Run: headless pygame with SDL's dummy video driver; simulated clock (each Clock.tick advances the game by its frame time, no real sleeping); random seed 0; keys injected as events and as key.get_pressed() state; mouse plan: one left click at the window centre at the start of phase 2, then a move to the lower-right quarter at the start of phase 3.
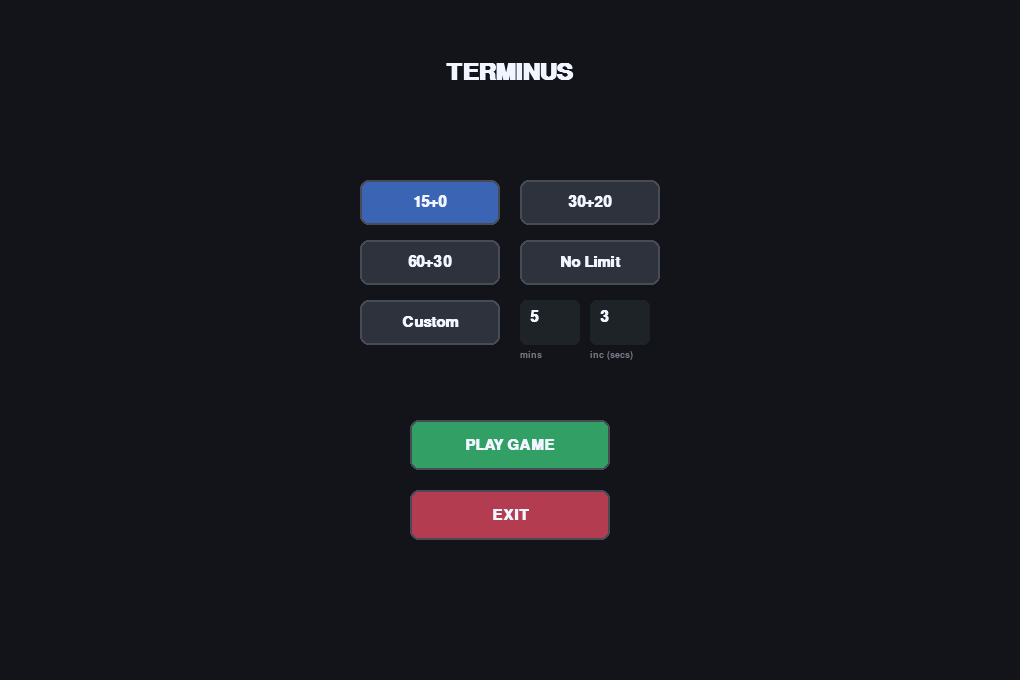
Frame 1 of 4 · flips 1–60 · no input
Frame 2 of 4 · flips 61–180 · clicked the window centre · tapped SPACE, RETURN · held RIGHT (→), D · screen unchanged from frame 1, image omitted
Frame 3 of 4 · flips 181–300 · moved the mouse to the lower-right quarter · held DOWN (↓), S · screen unchanged from frame 2, image omitted
Frame 4 of 4 · flips 301–420 · held LEFT (←), A, UP (↑), W · screen unchanged from frame 3, image omitted

The pygame program that drew these frames:

import pygame
import sys
import copy
import time

# --- CONSTANTS & CONFIG ---
SQ_SIZE = 50
ROWS, COLS = 12, 12
OFFSET = 40  
BOARD_SIZE = ROWS * SQ_SIZE
UI_WIDTH = 340

WIDTH = BOARD_SIZE + (OFFSET * 2) + UI_WIDTH
HEIGHT = BOARD_SIZE + (OFFSET * 2)

# Colors
MENU_BG = (18, 20, 26)      
GAME_BG = (22, 25, 31)      
SIDEBAR_COLOR = (28, 31, 38)
GRID_COLOR = (45, 50, 60)
HIGHLIGHT_COLOR = (80, 180, 120, 100)
CAPTURE_COLOR = (220, 70, 70, 120)
HOVER_COLOR = (255, 255, 255, 15)
SELECT_COLOR = (80, 130, 240, 140)
TEXT_COLOR = (240, 245, 255)
COORD_COLOR = (120, 125, 135)
BTN_COLOR = (45, 50, 60)
GREY_UI = (50, 55, 65) 

# Piece States
EMPTY = 0
B_PAWN, W_PAWN = 1, 2
B_BOUND, W_BOUND = 3, 4
B_TRAP, W_TRAP = 5, 6

def copy_to_clipboard(text):
    pygame.scrap.init()
    pygame.scrap.put(pygame.SCRAP_TEXT, text.encode('utf-8'))

class Button:
    def __init__(self, x, y, w, h, text, font, color=BTN_COLOR, text_col=TEXT_COLOR):
        self.rect = pygame.Rect(x, y, w, h)
        self.text = text
        self.font = font
        self.color = color
        self.text_col = text_col
        self.hovered = False

    def draw(self, screen):
        c = (min(self.color[0]+30, 255), min(self.color[1]+30, 255), min(self.color[2]+30, 255)) if self.hovered else self.color
        pygame.draw.rect(screen, c, self.rect, border_radius=8)
        pygame.draw.rect(screen, (70, 75, 85), self.rect, 2, border_radius=8)
        txt = self.font.render(self.text, True, self.text_col)
        screen.blit(txt, (self.rect.centerx - txt.get_width()//2, self.rect.centery - txt.get_height()//2))

    def check_hover(self, pos):
        self.hovered = self.rect.collidepoint(pos)
        return self.hovered

class TerminusGame:
    def __init__(self, time_limit, increment):
        self.board = [[EMPTY for _ in range(COLS)] for _ in range(ROWS)]
        self.current_player = B_PAWN
        self.turn_count = 1
        self.history = set()
        self.move_log = []
        self.winner = None
        self.win_reason = ""
        self.flipped = False
        # Mutual draw checkboxes: {B_PAWN: bool, W_PAWN: bool}
        self.draw_agreement = {B_PAWN: False, W_PAWN: False}
        self.timers = {B_PAWN: float(time_limit) if time_limit else None, 
                       W_PAWN: float(time_limit) if time_limit else None}
        self.increment = increment
        self.last_tick = time.time()
        self.setup_board()

    def setup_board(self):
        for r in [10, 11]:
            for c in range(COLS): self.board[r][c] = B_PAWN
        for r in [0, 1]:
            for c in range(COLS): self.board[r][c] = W_PAWN
        for r in [8, 9]:
            for c in list(range(0, 4)) + list(range(8, 12)): self.board[r][c] = B_PAWN
        for r in [2, 3]:
            for c in list(range(0, 4)) + list(range(8, 12)): self.board[r][c] = W_PAWN
        self.save_state()

    def save_state(self):
        self.history.add((tuple(tuple(row) for row in self.board), self.current_player))

    def update_timers(self):
        if self.winner or self.timers[self.current_player] is None: return
        now = time.time()
        dt = min(now - self.last_tick, 0.1) 
        self.timers[self.current_player] -= dt
        self.last_tick = now
        if self.timers[self.current_player] <= 0:
            self.timers[self.current_player] = 0
            self.winner = "White" if self.current_player == B_PAWN else "Black"
            self.win_reason = "Time Out"

    def get_friendly_states(self, player):
        return {B_PAWN, B_BOUND, B_TRAP} if player == B_PAWN else {W_PAWN, W_BOUND, W_TRAP}

    def has_orthogonal_support(self, r, c, player):
        friendly = self.get_friendly_states(player)
        for dr, dc in [(-1, 0), (1, 0), (0, -1), (0, 1)]:
            nr, nc = r + dr, c + dc
            if 0 <= nr < ROWS and 0 <= nc < COLS:
                if self.board[nr][nc] in friendly: return True
        return False

    def get_legal_moves(self, r, c):
        moves = []
        player = self.board[r][c]
        if player not in (B_PAWN, W_PAWN): return moves
        has_support = self.has_orthogonal_support(r, c, player)
        for dr in [-1,0,1]:
            for dc in [-1,0,1]:
                if dr == 0 and dc == 0: continue
                nr, nc = r + dr, c + dc
                if 0 <= nr < ROWS and 0 <= nc < COLS:
                    target = self.board[nr][nc]
                    move_type = None
                    if target == EMPTY: move_type = "shift"
                    elif (player == B_PAWN and target == W_PAWN) or (player == W_PAWN and target == B_PAWN):
                        if has_support: move_type = "capture"
                    if move_type and not self.violates_superko(r, c, nr, nc, move_type, player):
                        moves.append((nr, nc, move_type))
        return moves

    def violates_superko(self, r1, c1, r2, c2, move_type, player):
        temp_board = [list(row) for row in self.board]
        temp_board[r2][c2] = (B_BOUND if player == B_PAWN else W_BOUND) if move_type == "capture" else player
        temp_board[r1][c1] = EMPTY
        if move_type == "capture":
            temp_board = self.resolve_isolation(temp_board)
        next_p = W_PAWN if player == B_PAWN else B_PAWN
        return (tuple(tuple(row) for row in temp_board), next_p) in self.history

    def make_move(self, r1, c1, r2, c2, move_type):
        cols = "ABCDEFGHIJKL"
        p_name = "Black" if self.current_player == B_PAWN else "White"
        
        # Modified Log Format: Turn X: Color Origin > Target
        self.move_log.append(f"Turn {self.turn_count}: {p_name} {cols[c1]}{12-r1} > {cols[c2]}{12-r2}")
        
        player = self.board[r1][c1]
        self.board[r2][c2] = (B_BOUND if player == B_PAWN else W_BOUND) if move_type == "capture" else player
        self.board[r1][c1] = EMPTY
        if move_type == "capture":
            self.board = self.resolve_isolation(self.board)
        if self.timers[self.current_player] is not None:
            self.timers[self.current_player] += self.increment
            
        # Reset draw agreement if a move is made
        self.draw_agreement = {B_PAWN: False, W_PAWN: False}
        
        if self.current_player == W_PAWN: self.turn_count += 1
        self.current_player = W_PAWN if self.current_player == B_PAWN else B_PAWN
        self.last_tick = time.time()
        self.save_state()
        self.check_win()

    def resolve_isolation(self, board):
        visited = set()
        new_board = [list(row) for row in board]
        for r in range(ROWS):
            for c in range(COLS):
                if board[r][c] not in (B_BOUND, W_BOUND) and (r, c) not in visited:
                    part, b_mob, w_mob = [], 0, 0
                    q = [(r, c)]; visited.add((r, c))
                    while q:
                        cr, cc = q.pop(0); part.append((cr, cc))
                        s = board[cr][cc]
                        if s == B_PAWN: b_mob += 1
                        if s == W_PAWN: w_mob += 1
                        for dr in [-1,0,1]:
                            for dc in [-1,0,1]:
                                nr, nc = cr+dr, cc+dc
                                if 0 <= nr < ROWS and 0 <= nc < COLS and (nr,nc) not in visited and board[nr][nc] not in (B_BOUND, W_BOUND):
                                    visited.add((nr,nc)); q.append((nr,nc))
                    if b_mob > 0 and w_mob == 0:
                        for pr, pc in part: 
                            if new_board[pr][pc] == B_PAWN: new_board[pr][pc] = B_TRAP
                    elif w_mob > 0 and b_mob == 0:
                        for pr, pc in part:
                            if new_board[pr][pc] == W_PAWN: new_board[pr][pc] = W_TRAP
        return new_board

    def check_win(self):
        b_m = sum(row.count(B_PAWN) for row in self.board)
        w_m = sum(row.count(W_PAWN) for row in self.board)
        if b_m == 0 and w_m == 0:
            b_s, w_s = self.calc_territory()
            self.winner = "Black" if b_s > w_s else ("White" if w_s > b_s else "Draw")
            self.win_reason = f"Score {b_s}-{w_s}"
            return
        curr_m = b_m if self.current_player == B_PAWN else w_m
        if curr_m == 0:
            self.winner = "White" if self.current_player == B_PAWN else "Black"
            self.win_reason = "Mobile Extinction"
        elif not self.has_any_move():
            self.winner = "White" if self.current_player == B_PAWN else "Black"
            self.win_reason = "Mobility Starvation"

    def has_any_move(self):
        for r in range(ROWS):
            for c in range(COLS):
                if self.board[r][c] == self.current_player and self.get_legal_moves(r, c): return True
        return False

    def calc_territory(self):
        b_s, w_s, visited = 0, 0, set()
        for r in range(ROWS):
            for c in range(COLS):
                if self.board[r][c] not in (B_BOUND, W_BOUND) and (r, c) not in visited:
                    part, b_t, w_t = [], 0, 0
                    q = [(r, c)]; visited.add((r, c))
                    while q:
                        cr, cc = q.pop(0); part.append((cr, cc))
                        if self.board[cr][cc] == B_TRAP: b_t += 1
                        if self.board[cr][cc] == W_TRAP: w_t += 1
                        for dr in [-1,0,1]:
                            for dc in [-1,0,1]:
                                nr, nc = cr+dr, cc+dc
                                if 0<=nr<ROWS and 0<=nc<COLS and (nr,nc) not in visited and self.board[nr][nc] not in (B_BOUND, W_BOUND):
                                    visited.add((nr,nc)); q.append((nr,nc))
                    if b_t > 0 and w_t == 0: b_s += len(part)
                    elif w_t > 0 and b_t == 0: w_s += len(part)
        return b_s, w_s

def format_time(seconds):
    if seconds is None: return "∞"
    s = int(max(0, seconds % 60))
    m = int(max(0, seconds // 60))
    return f"{m:02}:{s:02}"

def draw_piece(screen, state, cx, cy):
    radius = SQ_SIZE // 2 - 8
    if state in (B_PAWN, B_TRAP):
        pygame.draw.circle(screen, (25, 28, 35), (cx, cy), radius)
        pygame.draw.circle(screen, (100, 105, 120), (cx, cy), radius, 2)
    elif state in (W_PAWN, W_TRAP):
        pygame.draw.circle(screen, (230, 235, 245), (cx, cy), radius)
        pygame.draw.circle(screen, (150, 155, 165), (cx, cy), radius, 2)
    if state in (B_TRAP, W_TRAP):
        pygame.draw.line(screen, (200, 60, 60), (cx-radius+4, cy-radius+4), (cx+radius-4, cy+radius-4), 3)
        pygame.draw.line(screen, (200, 60, 60), (cx+radius-4, cy-radius+4), (cx-radius+4, cy+radius-4), 3)
    if state == B_BOUND:
        rect = pygame.Rect(cx-radius, cy-radius, radius*2, radius*2)
        pygame.draw.rect(screen, (25, 28, 35), rect, border_radius=4)
        pygame.draw.rect(screen, (80, 85, 100), rect, 3, border_radius=4)
    elif state == W_BOUND:
        rect = pygame.Rect(cx-radius, cy-radius, radius*2, radius*2)
        pygame.draw.rect(screen, (200, 205, 215), rect, border_radius=4)
        pygame.draw.rect(screen, (120, 125, 135), rect, 3, border_radius=4)

def main():
    pygame.init()
    screen = pygame.display.set_mode((WIDTH, HEIGHT))
    pygame.display.set_caption("TERMINUS")
    
    f_s = pygame.font.SysFont("Inter, Times New Roman", 18)
    f_xs = pygame.font.SysFont("Inter, Times New Roman", 14, bold=True)
    f_m = pygame.font.SysFont("Inter, Times New Roman", 22, bold=True)
    f_l = pygame.font.SysFont("Inter, Times New Roman", 36, bold=True)
    clock = pygame.time.Clock()

    while True: 
        menu_active = True
        time_opts = [("15+0", 900, 0), ("30+20", 1800, 20), ("60+30", 3600, 30), ("No Limit", 0, 0)]
        sel_time = 0
        custom_min, custom_inc = "5", "3"
        active_input = None 
        confirm_app_quit = False

        while menu_active:
            screen.fill(MENU_BG)
            m_pos = pygame.mouse.get_pos()
            title = f_l.render("TERMINUS", True, TEXT_COLOR)
            screen.blit(title, (WIDTH//2 - title.get_width()//2, 60))
            t_btns = []
            for i, (name, _, _) in enumerate(time_opts):
                col = (60, 100, 180) if sel_time == i else BTN_COLOR
                b = Button(WIDTH//2 - 150 + (i%2)*160, 180 + (i//2)*60, 140, 45, name, f_m, col)
                t_btns.append(b)
            
            col_c = (60, 100, 180) if sel_time == 4 else BTN_COLOR
            custom_btn = Button(WIDTH//2 - 150, 300, 140, 45, "Custom", f_m, col_c)
            min_rect = pygame.Rect(WIDTH//2 + 10, 300, 60, 45)
            inc_rect = pygame.Rect(WIDTH//2 + 80, 300, 60, 45)
            pygame.draw.rect(screen, (70,75,85) if active_input=='min' else (30,35,40), min_rect, border_radius=6)
            pygame.draw.rect(screen, (70,75,85) if active_input=='inc' else (30,35,40), inc_rect, border_radius=6)
            screen.blit(f_m.render(custom_min, True, TEXT_COLOR), (min_rect.x+10, min_rect.y+10))
            screen.blit(f_m.render(custom_inc, True, TEXT_COLOR), (inc_rect.x+10, inc_rect.y+10))
            
            # --- CUSTOM UI LABELS ---
            screen.blit(f_xs.render("mins", True, COORD_COLOR), (min_rect.x, min_rect.bottom + 5))
            screen.blit(f_xs.render("inc (secs)", True, COORD_COLOR), (inc_rect.x, inc_rect.bottom + 5))

            start_btn = Button(WIDTH//2 - 100, 420, 200, 50, "PLAY GAME", f_m, (50, 160, 100))
            exit_prog_btn = Button(WIDTH//2 - 100, 490, 200, 50, "EXIT", f_m, (180, 60, 80))
            for b in t_btns + [custom_btn, start_btn, exit_prog_btn]:
                b.check_hover(m_pos); b.draw(screen)
            for event in pygame.event.get():
                if event.type == pygame.QUIT: pygame.quit(); sys.exit()
                if event.type == pygame.MOUSEBUTTONDOWN:
                    if confirm_app_quit:
                        if pygame.Rect(WIDTH//2-110, HEIGHT//2+20, 100, 40).collidepoint(event.pos): pygame.quit(); sys.exit()
                        if pygame.Rect(WIDTH//2+10, HEIGHT//2+20, 100, 40).collidepoint(event.pos): confirm_app_quit = False
                        continue
                    active_input = None
                    if start_btn.rect.collidepoint(event.pos): menu_active = False
                    if exit_prog_btn.rect.collidepoint(event.pos): confirm_app_quit = True
                    for i, b in enumerate(t_btns):
                        if b.rect.collidepoint(event.pos): sel_time = i
                    if custom_btn.rect.collidepoint(event.pos): sel_time = 4
                    if min_rect.collidepoint(event.pos): active_input, sel_time = 'min', 4
                    if inc_rect.collidepoint(event.pos): active_input, sel_time = 'inc', 4
                if event.type == pygame.KEYDOWN and active_input:
                    if event.key == pygame.K_BACKSPACE:
                        if active_input == 'min': custom_min = custom_min[:-1]
                        else: custom_inc = custom_inc[:-1]
                    elif event.unicode.isdigit():
                        if active_input == 'min' and len(custom_min) < 3: custom_min += event.unicode
                        elif active_input == 'inc' and len(custom_inc) < 3: custom_inc += event.unicode
            if confirm_app_quit:
                s = pygame.Surface((WIDTH, HEIGHT), pygame.SRCALPHA); s.fill((10,12,16,220)); screen.blit(s,(0,0))
                pygame.draw.rect(screen, GREY_UI, (WIDTH//2-125, HEIGHT//2-60, 250, 120), border_radius=12)
                screen.blit(f_m.render("QUIT PROGRAM?", True, TEXT_COLOR), (WIDTH//2-85, HEIGHT//2-30))
                pygame.draw.rect(screen, (60, 140, 80), (WIDTH//2-110, HEIGHT//2+20, 100, 40), border_radius=6)
                pygame.draw.rect(screen, (180, 60, 80), (WIDTH//2+10, HEIGHT//2+20, 100, 40), border_radius=6)
                screen.blit(f_s.render("YES", True, TEXT_COLOR), (WIDTH//2-75, HEIGHT//2+30))
                screen.blit(f_s.render("NO", True, TEXT_COLOR), (WIDTH//2+50, HEIGHT//2+30))
            pygame.display.flip()
            clock.tick(60)

        t_limit = int(custom_min or 5)*60 if sel_time == 4 else time_opts[sel_time][1]
        t_inc = int(custom_inc or 0) if sel_time == 4 else time_opts[sel_time][2]
        game = TerminusGame(t_limit, t_inc)
        sel_pos, valid_moves = None, []
        confirm_resign_who = None 
        confirm_exit_to_menu = False
        game_running = True

        while game_running:
            game.update_timers()
            m_pos = pygame.mouse.get_pos()
            screen.fill(GAME_BG)
            col_labels = "ABCDEFGHIJKL"
            for i in range(12):
                val = i + 1 if game.flipped else 12 - i
                txt = f_xs.render(str(val), True, COORD_COLOR)
                screen.blit(txt, (OFFSET // 2 - txt.get_width() // 2, i * SQ_SIZE + OFFSET + SQ_SIZE//2 - txt.get_height() // 2))
                char = col_labels[11-i] if game.flipped else col_labels[i]
                txt = f_xs.render(char, True, COORD_COLOR)
                screen.blit(txt, (i * SQ_SIZE + OFFSET + SQ_SIZE//2 - txt.get_width()//2, BOARD_SIZE + OFFSET + (OFFSET // 2 - txt.get_height()//2)))
                screen.blit(txt, (i * SQ_SIZE + OFFSET + SQ_SIZE//2 - txt.get_width()//2, OFFSET // 2 - txt.get_height() // 2))
            
            for r in range(ROWS):
                for c in range(COLS):
                    dr, dc = (11-r, 11-c) if game.flipped else (r, c)
                    rect = pygame.Rect(dc * SQ_SIZE + OFFSET, dr * SQ_SIZE + OFFSET, SQ_SIZE, SQ_SIZE)
                    if rect.collidepoint(m_pos) and not confirm_resign_who and not confirm_exit_to_menu:
                        s = pygame.Surface((SQ_SIZE, SQ_SIZE), pygame.SRCALPHA); s.fill(HOVER_COLOR); screen.blit(s, rect.topleft)
                    pygame.draw.rect(screen, GRID_COLOR, rect, 1)
                    if sel_pos and r == sel_pos[0] and c == sel_pos[1]:
                        s = pygame.Surface((SQ_SIZE, SQ_SIZE), pygame.SRCALPHA); s.fill(SELECT_COLOR); screen.blit(s, rect.topleft)
                    for mr, mc, mt in valid_moves:
                        if r == mr and c == mc:
                            s = pygame.Surface((SQ_SIZE, SQ_SIZE), pygame.SRCALPHA)
                            s.fill(CAPTURE_COLOR if mt == "capture" else HIGHLIGHT_COLOR); screen.blit(s, rect.topleft)
                    state = game.board[r][c]
                    if state != EMPTY: draw_piece(screen, state, rect.centerx, rect.centery)

            sidebar_x = BOARD_SIZE + (OFFSET * 2)
            pygame.draw.rect(screen, SIDEBAR_COLOR, (sidebar_x, 0, UI_WIDTH, HEIGHT))
            pygame.draw.rect(screen, (35, 40, 48), (sidebar_x+20, OFFSET, 300, 100), border_radius=10)
            
            # Draw Timer Area
            screen.blit(f_s.render("WHITE", True, TEXT_COLOR), (sidebar_x+40, OFFSET+15))
            screen.blit(f_l.render(format_time(game.timers[W_PAWN]), True, TEXT_COLOR), (sidebar_x+180, OFFSET+10))
            screen.blit(f_s.render("BLACK", True, TEXT_COLOR), (sidebar_x+40, OFFSET+55))
            screen.blit(f_l.render(format_time(game.timers[B_PAWN]), True, TEXT_COLOR), (sidebar_x+180, OFFSET+50))
            
            # Turn/Win Status
            stat_rect = pygame.Rect(sidebar_x + 20, OFFSET + 120, 300, 60)
            pygame.draw.rect(screen, (45, 50, 60), stat_rect, border_radius=10)
            if game.winner:
                res_txt = f"{game.winner.upper()} WINS" if game.winner != "Draw" else "DRAW"
                screen.blit(f_m.render(res_txt, True, (120, 240, 140)), (stat_rect.x+20, stat_rect.y+15))
            else:
                curr_turn = "BLACK'S TURN" if game.current_player == B_PAWN else "WHITE'S TURN"
                screen.blit(f_m.render(curr_turn, True, TEXT_COLOR), (stat_rect.x+20, stat_rect.y+15))

            # --- MUTUAL DRAW AGREEMENT SYSTEM ---
            draw_panel = pygame.Rect(sidebar_x + 20, OFFSET + 190, 300, 80)
            pygame.draw.rect(screen, (40, 45, 55), draw_panel, border_radius=10)
            screen.blit(f_xs.render("DRAW AGREEMENT", True, COORD_COLOR), (draw_panel.x + 10, draw_panel.y + 5))
            
            cb_w = pygame.Rect(draw_panel.x + 20, draw_panel.y + 35, 20, 20)
            cb_b = pygame.Rect(draw_panel.x + 160, draw_panel.y + 35, 20, 20)
            
            for cb, player, label in [(cb_w, W_PAWN, "WHITE"), (cb_b, B_PAWN, "BLACK")]:
                pygame.draw.rect(screen, (60, 65, 75), cb, border_radius=4)
                if game.draw_agreement[player]:
                    pygame.draw.rect(screen, (80, 200, 120), cb.inflate(-6, -6), border_radius=2)
                screen.blit(f_s.render(label, True, TEXT_COLOR), (cb.right + 10, cb.y))

            by = OFFSET + 290
            btn_res_w = Button(sidebar_x+20, by, 300, 40, "WHITE RESIGN", f_s, (70, 75, 85))
            btn_res_b = Button(sidebar_x+20, by+45, 300, 40, "BLACK RESIGN", f_s, (40, 45, 55))
            btn_flip = Button(sidebar_x+20, by+100, 145, 40, "FLIP BOARD", f_s)
            btn_copy = Button(sidebar_x+175, by+100, 145, 40, "COPY LOG", f_s)
            btn_exit = Button(sidebar_x+20, by+150, 300, 45, "NEW GAME" if game.winner else "EXIT TO MENU", f_m)
            
            game_btns = [btn_flip, btn_copy, btn_exit]
            if not game.winner: game_btns += [btn_res_w, btn_res_b]
            for b in game_btns: b.check_hover(m_pos); b.draw(screen)

            for event in pygame.event.get():
                if event.type == pygame.QUIT: pygame.quit(); sys.exit()
                if event.type == pygame.MOUSEBUTTONDOWN:
                    if confirm_resign_who or confirm_exit_to_menu:
                        if pygame.Rect(WIDTH//2-110, HEIGHT//2+20, 100, 40).collidepoint(event.pos):
                            if confirm_resign_who: 
                                game.winner = "Black" if confirm_resign_who == "White" else "White"
                                game.win_reason = f"{confirm_resign_who} Resigned"
                            else: game_running = False
                            confirm_resign_who = confirm_exit_to_menu = False
                        elif pygame.Rect(WIDTH//2+10, HEIGHT//2+20, 100, 40).collidepoint(event.pos):
                            confirm_resign_who = confirm_exit_to_menu = False
                        continue
                    
                    # Handle Draw Agreement Checkboxes
                    if not game.winner:
                        if cb_w.collidepoint(event.pos):
                            game.draw_agreement[W_PAWN] = not game.draw_agreement[W_PAWN]
                        if cb_b.collidepoint(event.pos):
                            game.draw_agreement[B_PAWN] = not game.draw_agreement[B_PAWN]
                        # Check if both agreed
                        if game.draw_agreement[W_PAWN] and game.draw_agreement[B_PAWN]:
                            game.winner = "Draw"
                            game.win_reason = "Mutual Agreement"

                    if OFFSET < event.pos[0] < BOARD_SIZE + OFFSET and OFFSET < event.pos[1] < BOARD_SIZE + OFFSET and not game.winner:
                        c, r = (event.pos[0] - OFFSET) // SQ_SIZE, (event.pos[1] - OFFSET) // SQ_SIZE
                        if game.flipped: r, c = 11 - r, 11 - c
                        move_found = False
                        for mr, mc, mt in valid_moves:
                            if r == mr and c == mc:
                                game.make_move(sel_pos[0], sel_pos[1], r, c, mt)
                                sel_pos, valid_moves, move_found = None, [], True; break
                        if not move_found:
                            if game.board[r][c] == game.current_player:
                                sel_pos, valid_moves = (r, c), game.get_legal_moves(r, c)
                            else: sel_pos, valid_moves = None, []
                    else:
                        if not game.winner:
                            if btn_res_w.rect.collidepoint(event.pos): confirm_resign_who = "White"
                            if btn_res_b.rect.collidepoint(event.pos): confirm_resign_who = "Black"
                        if btn_flip.rect.collidepoint(event.pos): game.flipped = not game.flipped
                        if btn_copy.rect.collidepoint(event.pos): copy_to_clipboard("\n".join(game.move_log))
                        if btn_exit.rect.collidepoint(event.pos): confirm_exit_to_menu = True

            if confirm_resign_who or confirm_exit_to_menu:
                s = pygame.Surface((WIDTH, HEIGHT), pygame.SRCALPHA); s.fill((10,12,16,220)); screen.blit(s,(0,0))
                pygame.draw.rect(screen, GREY_UI, (WIDTH//2-135, HEIGHT//2-60, 270, 120), border_radius=12)
                msg = "EXIT TO MENU?" if not confirm_resign_who else f"{confirm_resign_who.upper()} RESIGN?"
                if game.winner and confirm_exit_to_menu: msg = "NEW GAME?"
                screen.blit(f_m.render(msg, True, TEXT_COLOR), (WIDTH//2-f_m.size(msg)[0]//2, HEIGHT//2-30))
                pygame.draw.rect(screen, (60, 140, 80), (WIDTH//2-110, HEIGHT//2+20, 100, 40), border_radius=6)
                pygame.draw.rect(screen, (180, 60, 80), (WIDTH//2+10, HEIGHT//2+20, 100, 40), border_radius=6)
                screen.blit(f_s.render("YES", True, TEXT_COLOR), (WIDTH//2-75, HEIGHT//2+30))
                screen.blit(f_s.render("NO", True, TEXT_COLOR), (WIDTH//2+50, HEIGHT//2+30))
            pygame.display.flip()
            clock.tick(60)

if __name__ == "__main__":
    main()
